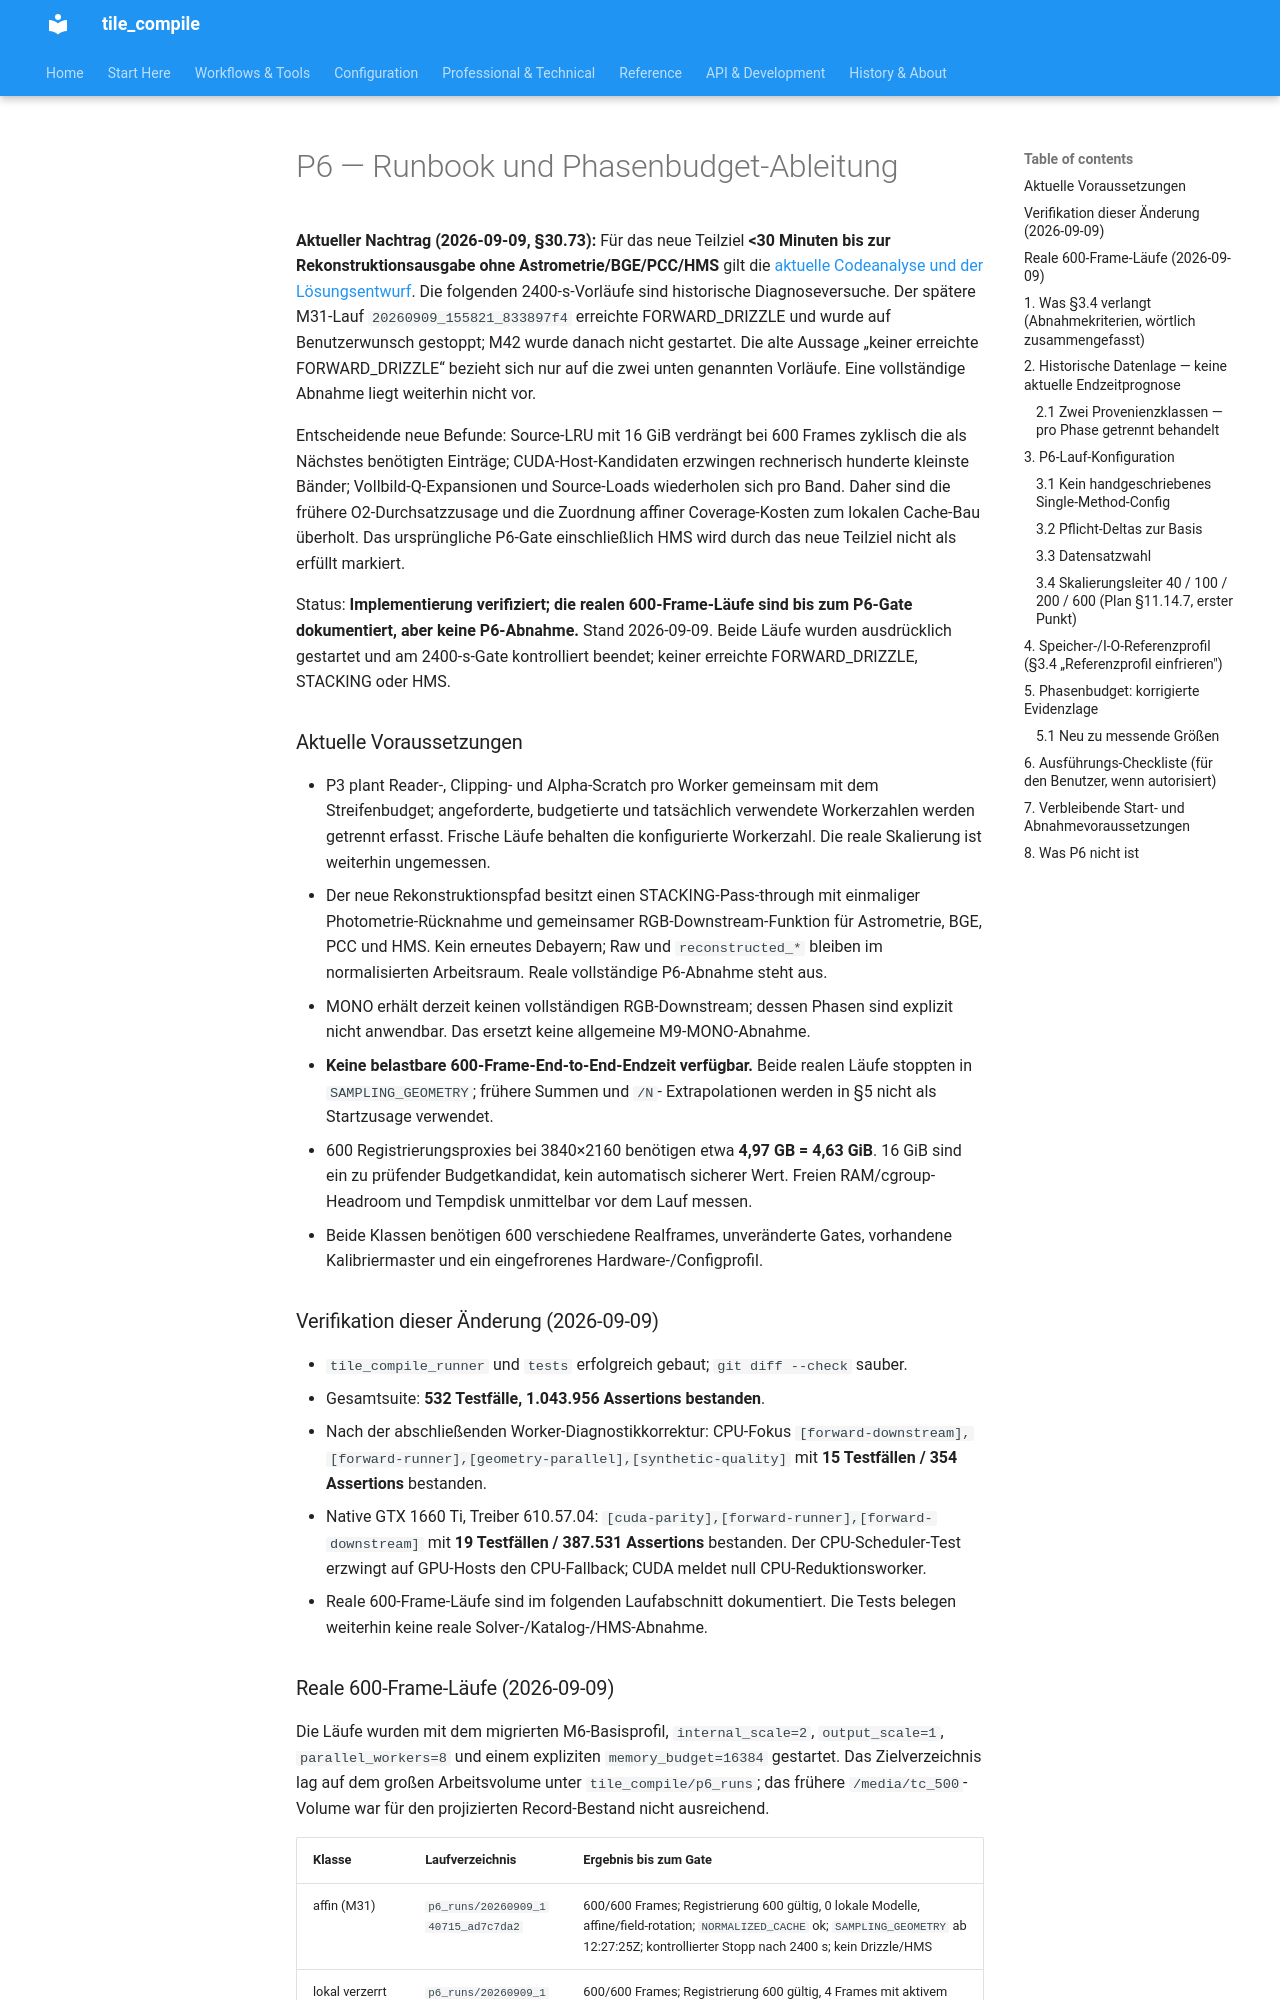

repository: jeamy/tile_compile · page: AQMH/aqmh_p6_runbook_de/index.html · generator: mkdocs

# P6 — Runbook und Phasenbudget-Ableitung

**Aktueller Nachtrag (2026-09-09, §30.73):** Für das neue Teilziel
**<30 Minuten bis zur Rekonstruktionsausgabe ohne Astrometrie/BGE/PCC/HMS** gilt
die [aktuelle Codeanalyse und der Lösungsentwurf](aqmh_p6_performance_de.md#p6-loesungsweg-30min).
Die folgenden 2400-s-Vorläufe sind historische Diagnoseversuche. Der spätere
M31-Lauf `20260909_155821_833897f4` erreichte FORWARD_DRIZZLE und wurde auf
Benutzerwunsch gestoppt; M42 wurde danach nicht gestartet. Die alte Aussage
„keiner erreichte FORWARD_DRIZZLE“ bezieht sich nur auf die zwei unten genannten
Vorläufe. Eine vollständige Abnahme liegt weiterhin nicht vor.

Entscheidende neue Befunde: Source-LRU mit 16 GiB verdrängt bei 600 Frames
zyklisch die als Nächstes benötigten Einträge;
CUDA-Host-Kandidaten erzwingen rechnerisch hunderte kleinste Bänder;
Vollbild-Q-Expansionen und Source-Loads wiederholen sich pro Band. Daher sind
die frühere O2-Durchsatzzusage und die Zuordnung affiner Coverage-Kosten zum
lokalen Cache-Bau überholt. Das ursprüngliche P6-Gate einschließlich HMS wird
durch das neue Teilziel nicht als erfüllt markiert.

Status: **Implementierung verifiziert; die realen 600-Frame-Läufe sind bis zum
P6-Gate dokumentiert, aber keine P6-Abnahme.** Stand 2026-09-09. Beide Läufe
wurden ausdrücklich gestartet und am 2400-s-Gate kontrolliert beendet; keiner
erreichte FORWARD_DRIZZLE, STACKING oder HMS.

### Aktuelle Voraussetzungen

- P3 plant Reader-, Clipping- und Alpha-Scratch pro Worker gemeinsam mit dem
  Streifenbudget; angeforderte, budgetierte und tatsächlich verwendete
  Workerzahlen werden getrennt erfasst. Frische Läufe behalten die konfigurierte
  Workerzahl. Die reale Skalierung ist weiterhin ungemessen.
- Der neue Rekonstruktionspfad besitzt einen STACKING-Pass-through mit einmaliger
  Photometrie-Rücknahme und gemeinsamer RGB-Downstream-Funktion für Astrometrie,
  BGE, PCC und HMS. Kein erneutes Debayern; Raw und `reconstructed_*` bleiben
  im normalisierten Arbeitsraum. Reale vollständige P6-Abnahme steht aus.
- MONO erhält derzeit keinen vollständigen RGB-Downstream; dessen Phasen sind
  explizit nicht anwendbar. Das ersetzt keine allgemeine M9-MONO-Abnahme.
- **Keine belastbare 600-Frame-End-to-End-Endzeit verfügbar.** Beide realen
  Läufe stoppten in `SAMPLING_GEOMETRY`; frühere Summen und `/N`-
  Extrapolationen werden in §5 nicht als Startzusage verwendet.
- 600 Registrierungsproxies bei 3840×2160 benötigen etwa **4,97 GB = 4,63 GiB**.
  16 GiB sind ein zu prüfender Budgetkandidat, kein automatisch sicherer Wert.
  Freien RAM/cgroup-Headroom und Tempdisk unmittelbar vor dem Lauf messen.
- Beide Klassen benötigen 600 verschiedene Realframes, unveränderte Gates,
  vorhandene Kalibriermaster und ein eingefrorenes Hardware-/Configprofil.

### Verifikation dieser Änderung (2026-09-09)

- `tile_compile_runner` und `tests` erfolgreich gebaut; `git diff --check` sauber.
- Gesamtsuite: **532 Testfälle, 1.043.956 Assertions bestanden**.
- Nach der abschließenden Worker-Diagnostikkorrektur: CPU-Fokus
  `[forward-downstream],[forward-runner],[geometry-parallel],[synthetic-quality]`
  mit **15 Testfällen / 354 Assertions** bestanden.
- Native GTX 1660 Ti, Treiber 610.57.04:
  `[cuda-parity],[forward-runner],[forward-downstream]` mit
  **19 Testfällen / 387.531 Assertions** bestanden. Der CPU-Scheduler-Test
  erzwingt auf GPU-Hosts den CPU-Fallback; CUDA meldet null CPU-Reduktionsworker.
- Reale 600-Frame-Läufe sind im folgenden Laufabschnitt dokumentiert. Die Tests belegen weiterhin
  keine reale Solver-/Katalog-/HMS-Abnahme.
